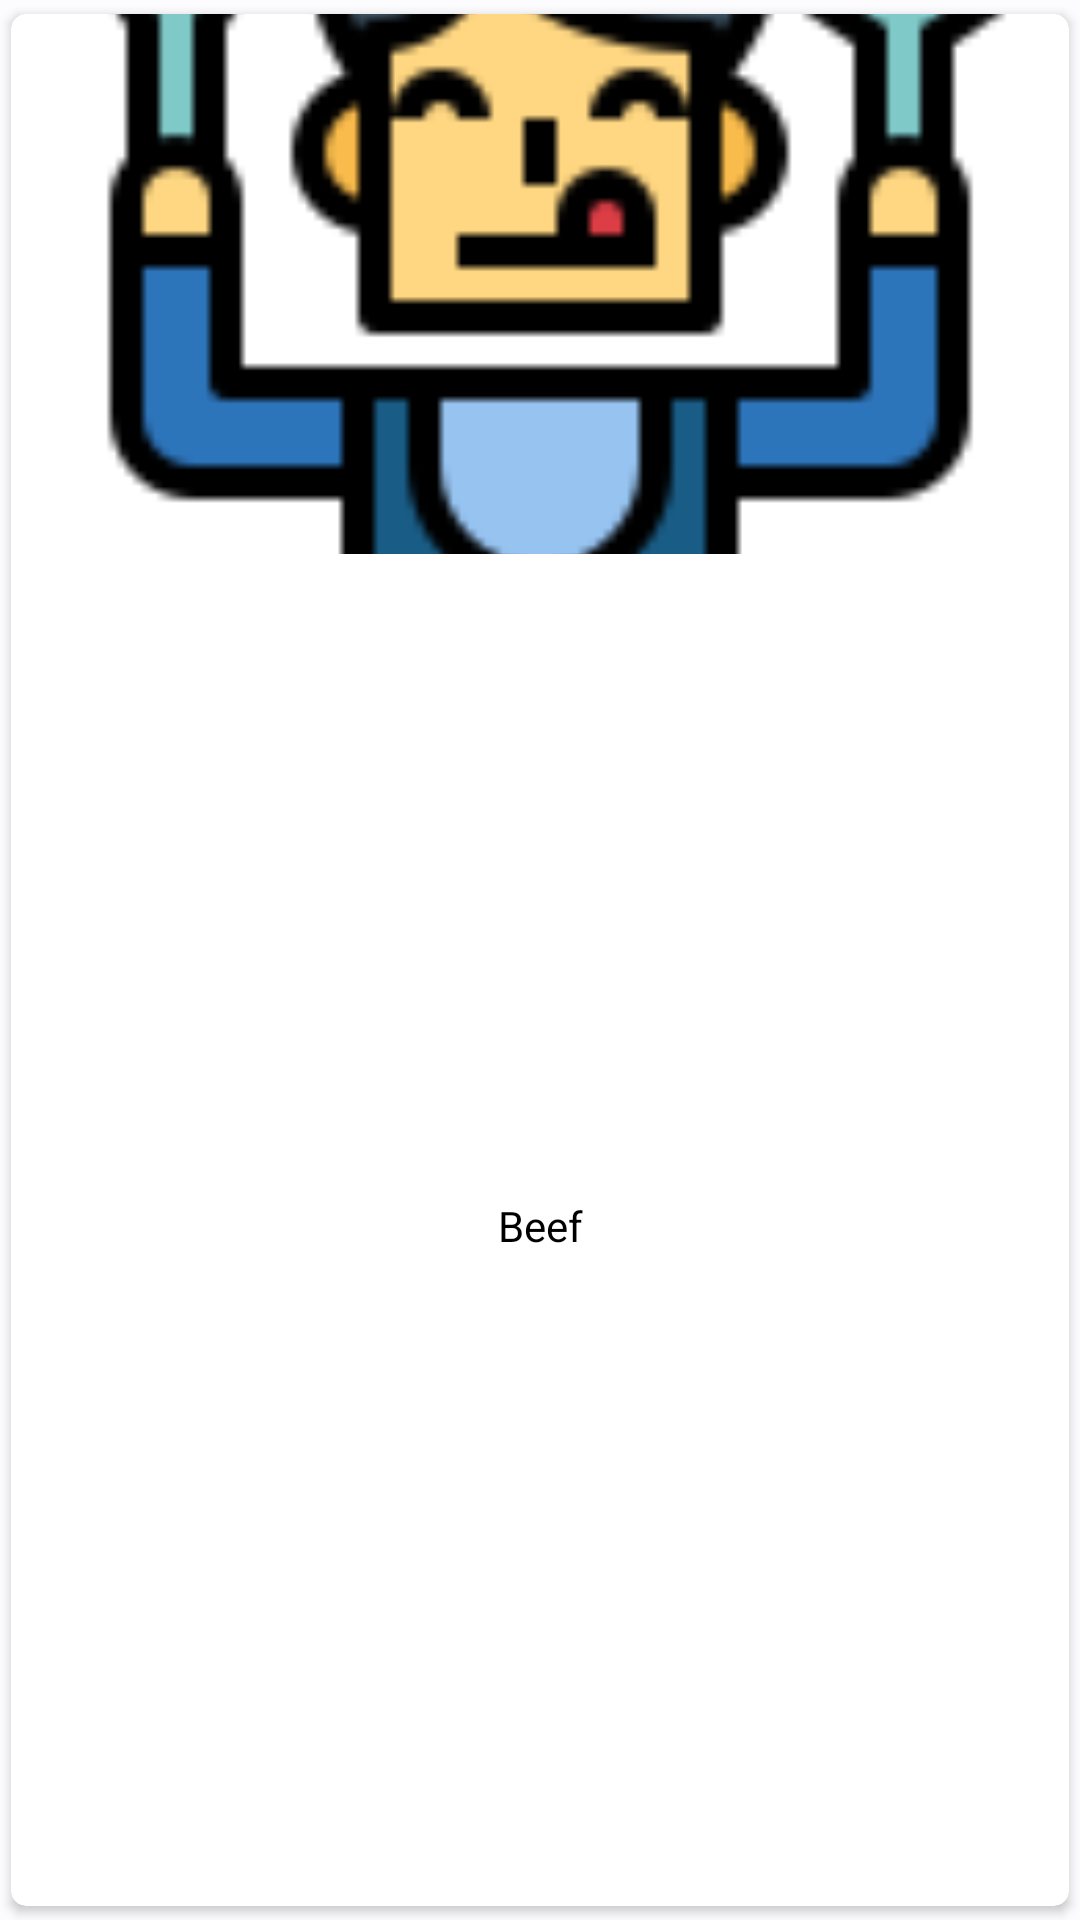

Layout XML and referenced resources for this Android screen:
<!-- AndroidManifest.xml: application theme Theme.MatOppskrifter -->
<!-- res/layout/fav_oppskrift_kort.xml -->
<?xml version="1.0" encoding="utf-8"?>
<androidx.cardview.widget.CardView xmlns:android="http://schemas.android.com/apk/res/android"
    android:layout_width="180dp"
    android:layout_height="wrap_content"
    xmlns:app="http://schemas.android.com/apk/res-auto"
    app:elevation="10dp"
    app:cardCornerRadius="5dp"
    app:cardUseCompatPadding="true">
    <androidx.constraintlayout.widget.ConstraintLayout
        android:layout_width="match_parent"
        android:layout_height="match_parent">

        <ImageView
            android:id="@+id/img_oppskrift"
            android:layout_width="match_parent"
            android:layout_height="180dp"
            android:scaleType="centerCrop"
            app:layout_constraintEnd_toEndOf="parent"
            app:layout_constraintHorizontal_bias="0.301"
            app:layout_constraintLeft_toLeftOf="parent"
            app:layout_constraintStart_toStartOf="parent"
            app:layout_constraintTop_toTopOf="parent"
            android:src="@drawable/matoppskrifter_logo"/>

        <TextView
            android:id="@+id/tv_oppskrift_navn"
            android:layout_width="wrap_content"
            android:layout_height="wrap_content"
            app:layout_constraintTop_toBottomOf="@+id/img_oppskrift"
            app:layout_constraintStart_toStartOf="@+id/img_oppskrift"
            app:layout_constraintEnd_toEndOf="@id/img_oppskrift"
            app:layout_constraintBottom_toBottomOf="parent"
            android:layout_marginTop="7dp"
            android:textColor="@color/black"
            android:text="Beef"
            android:layout_marginBottom="10dp"
            />
    </androidx.constraintlayout.widget.ConstraintLayout>
</androidx.cardview.widget.CardView>
<!-- resources referenced by this layout -->
<resources>
  <color name="black">#000000</color>
  <color name="accent">#0CB5F8</color>
  <color name="seed">#4fbdff</color>
  <color name="md_theme_light_primary">#00ADFB</color>
  <color name="md_theme_light_onPrimary">#FFFFFF</color>
  <color name="md_theme_light_primaryContainer">#C9E6FF</color>
  <color name="md_theme_light_onPrimaryContainer">#001E2F</color>
  <color name="md_theme_light_secondary">#4F606E</color>
  <color name="md_theme_light_onSecondary">#FFFFFF</color>
  <color name="md_theme_light_secondaryContainer">#D3E5F5</color>
  <color name="md_theme_light_onSecondaryContainer">#0C1D29</color>
  <color name="md_theme_light_tertiary">#64597C</color>
  <color name="md_theme_light_onTertiary">#FFFFFF</color>
  <color name="md_theme_light_tertiaryContainer">#EADDFF</color>
  <color name="md_theme_light_onTertiaryContainer">#201635</color>
  <color name="md_theme_light_error">#BA1A1A</color>
  <color name="md_theme_light_errorContainer">#FFDAD6</color>
  <color name="md_theme_light_onError">#FFFFFF</color>
  <color name="md_theme_light_onErrorContainer">#410002</color>
  <color name="md_theme_light_background">#FCFCFF</color>
  <color name="md_theme_light_onBackground">#191C1E</color>
  <color name="md_theme_light_surface">#FCFCFF</color>
  <color name="md_theme_light_onSurface">#191C1E</color>
  <color name="md_theme_light_surfaceVariant">#DDE3EA</color>
  <color name="md_theme_light_onSurfaceVariant">#41474D</color>
  <color name="md_theme_light_outline">#71787E</color>
  <color name="md_theme_light_inverseOnSurface">#F0F0F3</color>
  <color name="md_theme_light_inverseSurface">#2E3133</color>
  <color name="md_theme_light_inversePrimary">#89CEFF</color>
</resources>
